5-way image classification set "data" from GitHub (Slightsmile/Gallblader-Cancer-Detection-DL); label vocabulary: abn, bmt, malg, nml, stn.

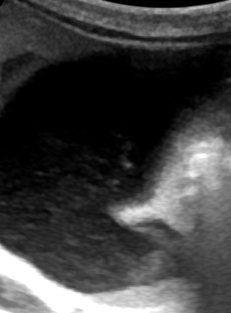
Label: abn

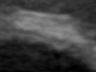
Label: bmt

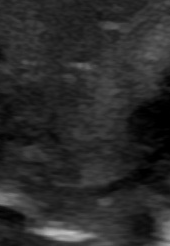
Label: malg

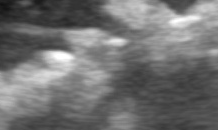
Label: stn

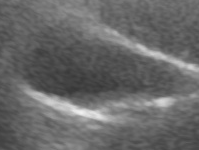
Label: nml

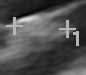
Label: stn
